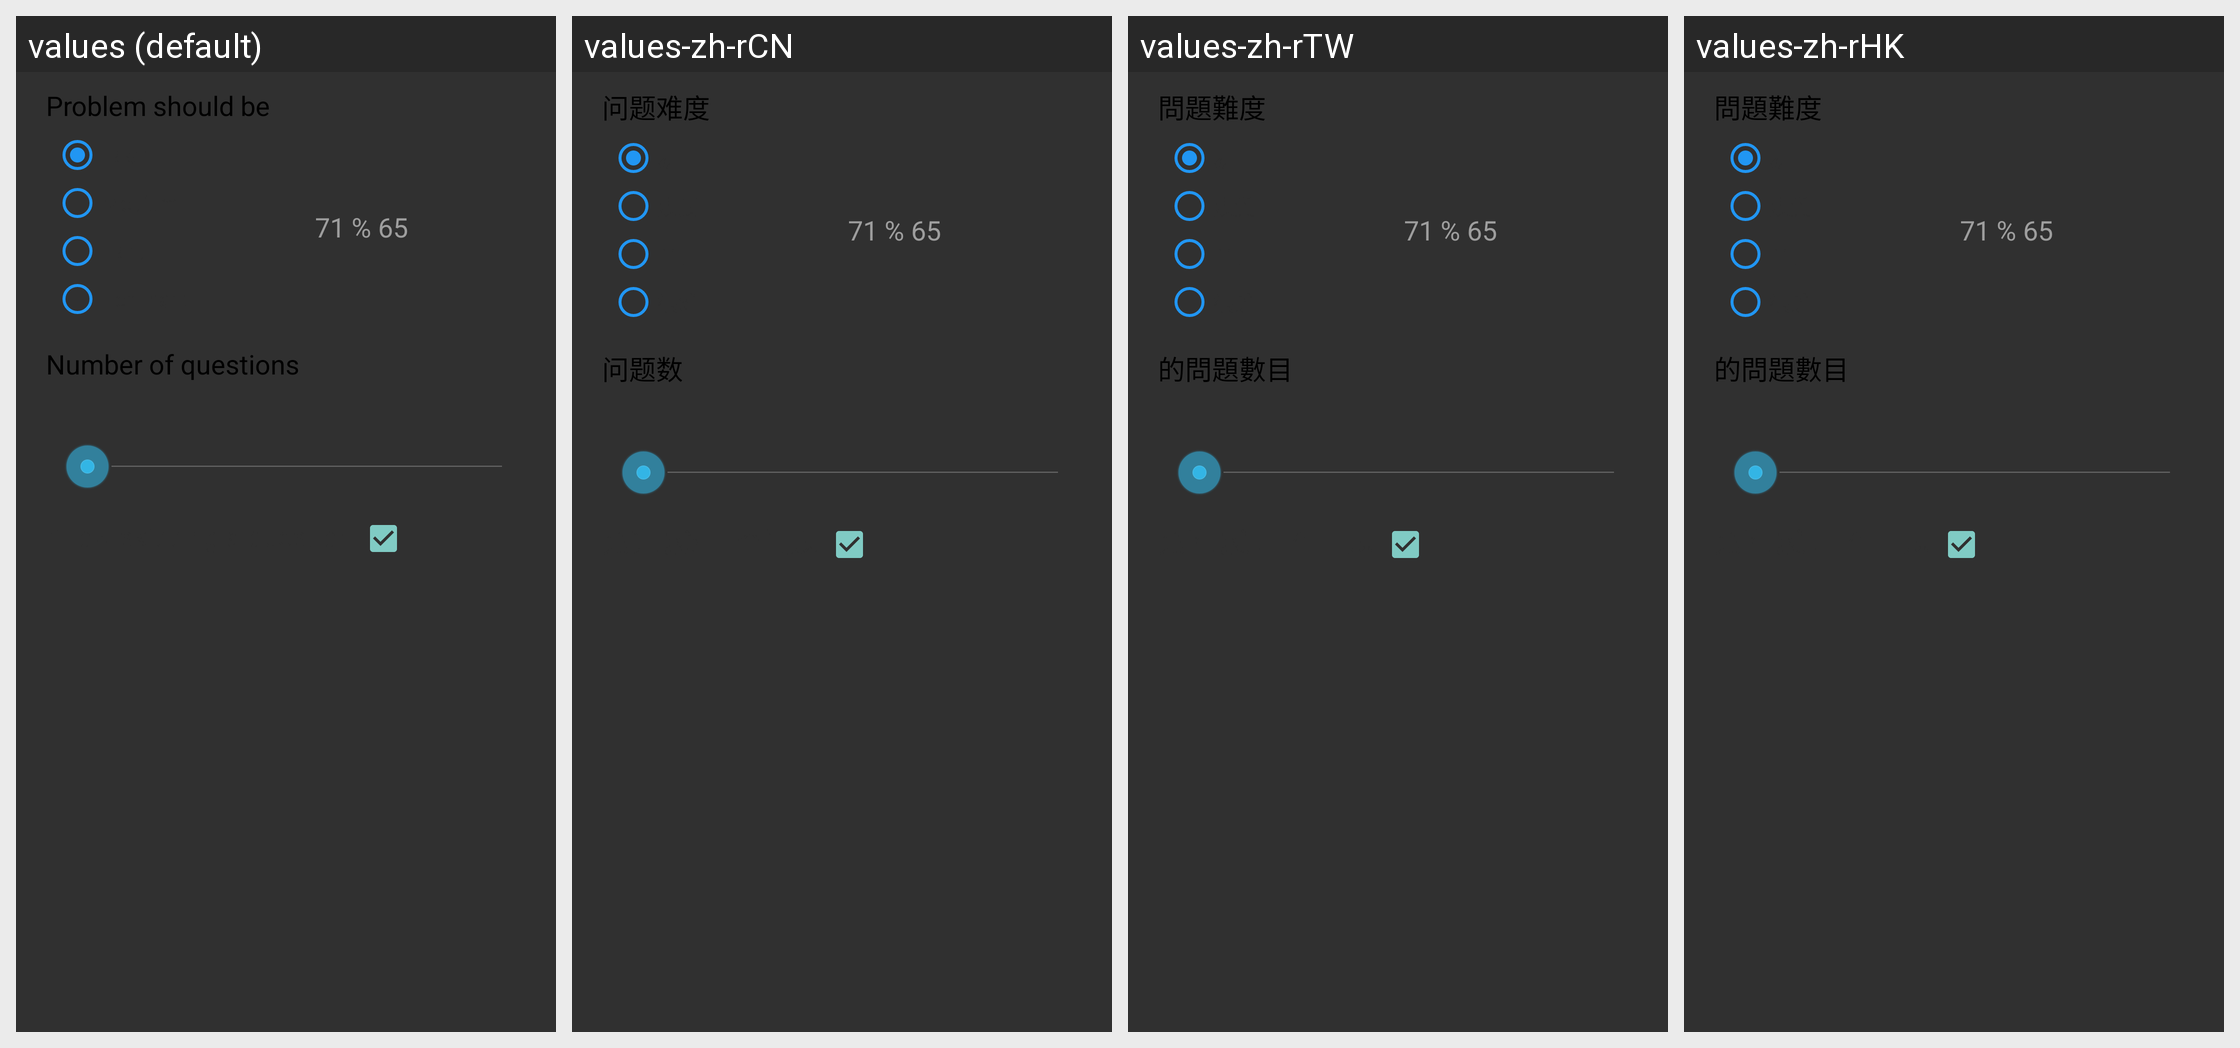

Translations of the strings shown on this Android screen, per locale in the grid:
Android screen res/layout/math_setup_layout.xml rendered under 4 locales, left to right: values (default), values-zh-rCN, values-zh-rTW, values-zh-rHK. Device: Nexus 5 (rendered at 1080×1920; each locale shown at half size, 540×960, under a caption strip naming it); theme AppTheme.
Other locales in the repository, not shown: values-af, values-ar, values-de, values-es, values-fr, values-hi, values-ja, values-ko, values-ru.
Strings drawn on this screen, with the default value and each locale's value (text and hints the layout hard-codes, and strings that could not be matched under every locale, appear in the picture but are not listed):

problem_difficulty
  values: Problem should be
  values-zh-rCN: 问题难度
  values-zh-rTW: 問題難度
  values-zh-rHK: 問題難度

default_math_question
  values: 71 % 65
  values-zh-rCN: 71 % 65  [not translated; the default value is used]
  values-zh-rTW: 71 % 65  [not translated; the default value is used]
  values-zh-rHK: 71 % 65  [not translated; the default value is used]

number_of_problems
  values: Number of questions
  values-zh-rCN: 问题数
  values-zh-rTW: 的問題數目
  values-zh-rHK: 的問題數目
